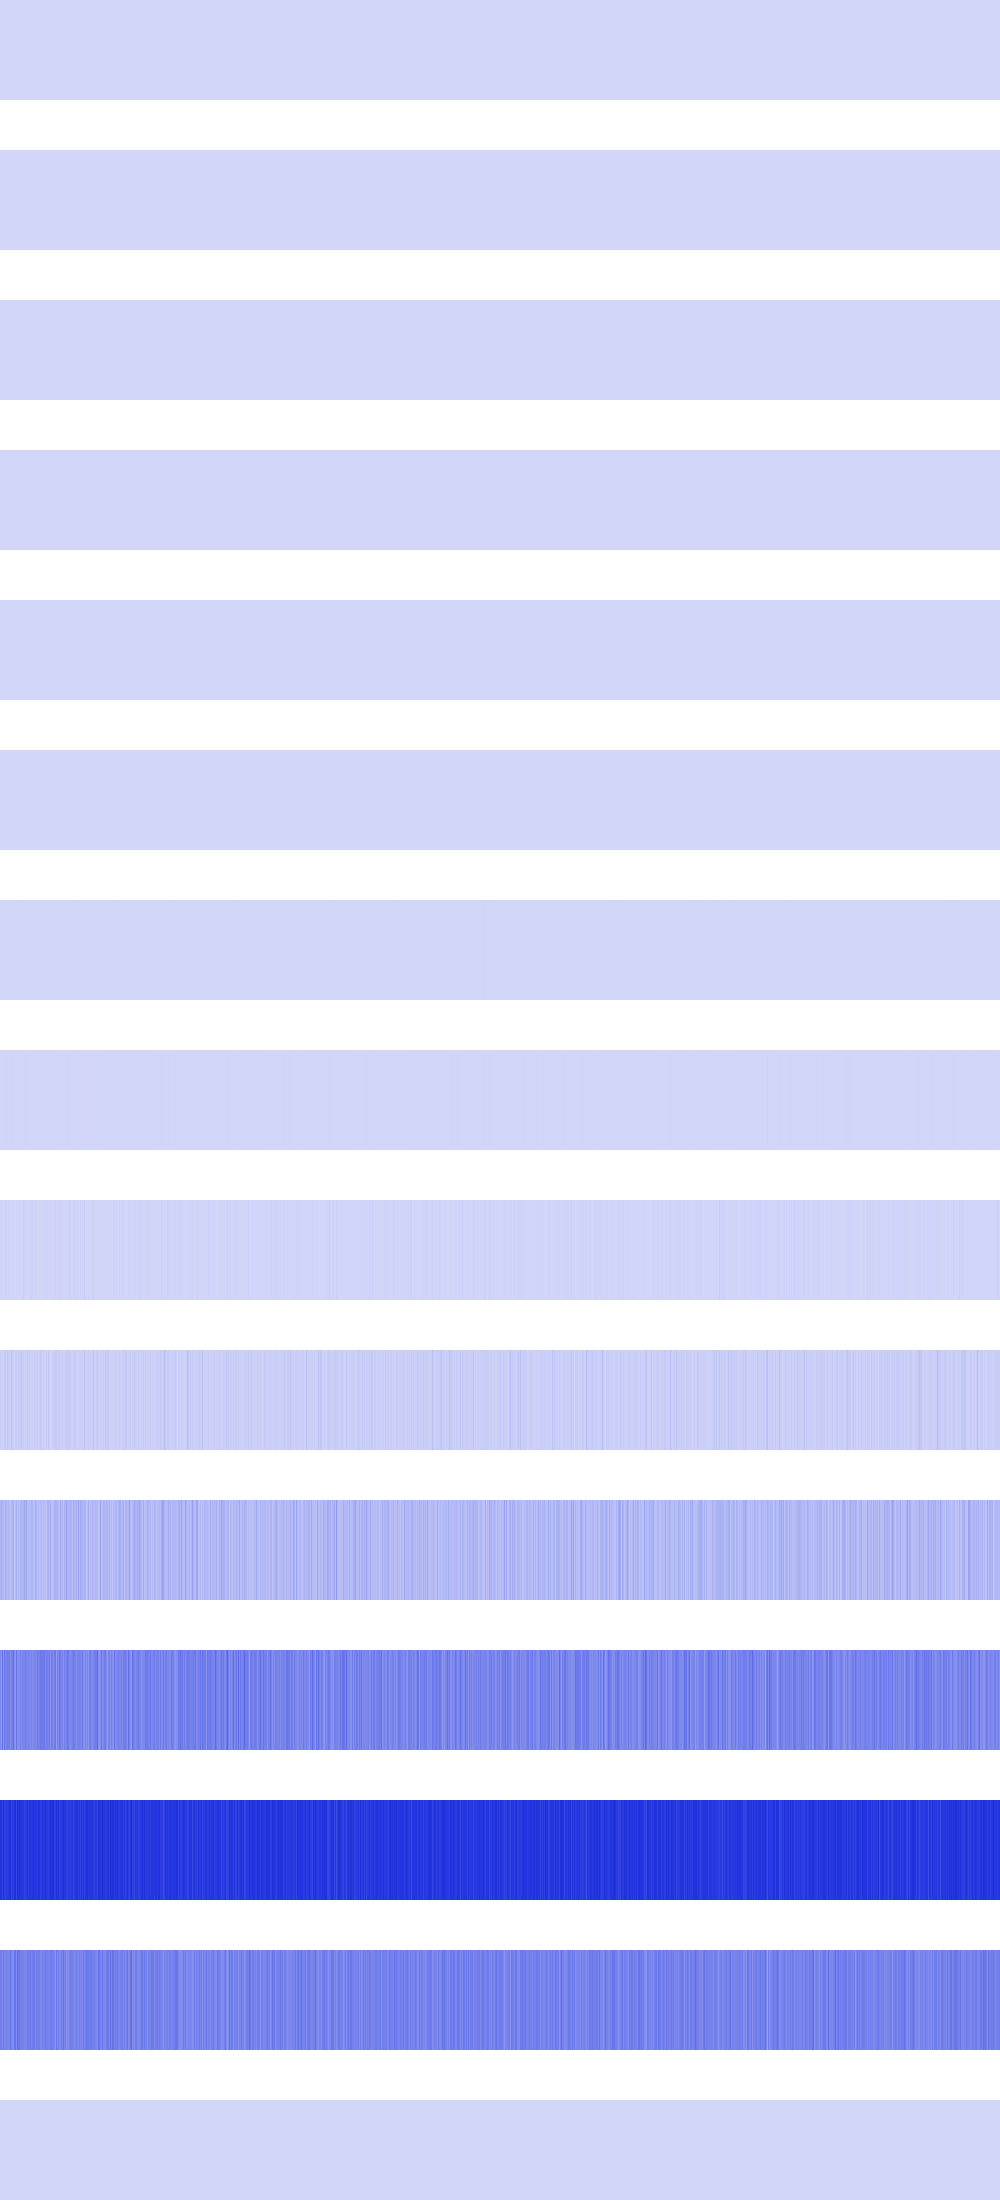

Data behind this chart, as committed beside it:
16, 16, 16, 16, 16, 16, 16, 16, 16, 16, 16, 16, 16, 16, 16, 16, 16, 16, 16, 16, 16, 16, 16, 16
64, 64, 64, 64, 64, 64, 64, 64, 64, 64, 64, 64, 64, 64, 64, 64, 1024, 1024, 1024, 1024, 1024, 1024, 1024, 1024
2304, 2304, 2304, 2304, 2304, 2304, 2304, 2304, 1024, 1024, 1024, 1024, 1024, 1024, 1024, 1024, 1024, 1024, 1024, 1024, 1024, 1024, 1024, 1024
0, 0, 0, 0, 9216, 9216, 9216, 9216, 1024, 1024, 1024, 1024, 50176, 50176, 50176, 50176, 4096, 4096, 4096, 4096, 4096, 4096, 4096, 4096
4096, 4096, 36864, 36864, 0, 0, 4096, 4096, 16384, 16384, 4096, 4096, 16384, 16384, 102400, 102400, 4096, 4096, 36864, 36864, 16384, 16384, 16384, 16384
16384, 65536, 16384, 0, 147456, 16384, 16384, 262144, 16384, 16384, 65536, 147456, 16384, 409600, 0, 16384, 65536, 147456, 0, 147456, 147456, 16384, 65536, 65536
163840, 65536, 163840, 589824, 32768, 163840, 163840, 131072, 163840, 163840, 65536, 294912, 163840, 425984, 1179648, 163840, 2686976, 294912, 327680, 163840, 294912, 163840, 65536, 262144
1769472, 655360, 983040, 655360, 7012352, 3604480, 3604480, 2228224, 1507328, 458752, 1441792, 11730944, 458752, 2293760, 1441792, 983040, 1703936, 720896, 1179648, 1376256, 1245184, 983040, 655360, 655360
3538944, 9175040, 6422528, 3407872, 7208960, 11665408, 5373952, 4718592, 12189696, 4325376, 3670016, 4849664, 6422528, 2752512, 6029312, 2752512, 10747904, 2752512, 5242880, 3801088, 3276800, 5373952, 2883584, 21495808
25427968, 19398656, 18087936, 15204352, 33292288, 38535168, 21757952, 40894464, 29622272, 14417920, 18874368, 66322432, 19660800, 17563648, 11010048, 25952256, 33030144, 12320768, 21495808, 25427968, 30146560, 41156608, 22544384, 24641536
89653248, 119537664, 99090432, 87031808, 72876032, 110624768, 100139008, 75497472, 95944704, 73924608, 53477376, 81264640, 95944704, 105381888, 59768832, 65536000, 115343360, 56098816, 93323264, 64487424, 89653248, 102236160, 91226112, 93323264
229638144, 182452224, 300941312, 186646528, 284164096, 244318208, 235929600, 270532608, 244318208, 269484032, 211812352, 252706816, 261095424, 300941312, 213909504, 187695104, 285212672, 202375168, 213909504, 200278016, 250609664, 200278016, 247463936, 232783872
476053504, 465567744, 434110464, 494927872, 446693376, 434110464, 459276288, 444596224, 459276288, 471859200, 490733568, 425721856, 459276288, 438304768, 494927872, 492830720, 415236096, 501219328, 469762048, 488636416, 467664896, 459276288, 465567744, 457179136
247463936, 276824064, 213909504, 285212672, 222298112, 230686720, 247463936, 234881024, 230686720, 239075328, 293601280, 230686720, 230686720, 205520896, 285212672, 297795584, 209715200, 297795584, 268435456, 289406976, 230686720, 264241152, 243269632, 243269632
0, 0, 0, 0, 0, 0, 0, 0, 0, 0, 0, 0, 0, 0, 0, 0, 0, 0, 0, 0, 0, 0, 0, 0
